Run: headless pygame with SDL's dummy video driver; simulated clock (each Clock.tick advances the game by its frame time, no real sleeping); random seed 0; keys injected as events and as key.get_pressed() state; mouse plan: one left click at the window centre at the start of phase 2, then a move to the lower-right quarter at the start of phase 3.
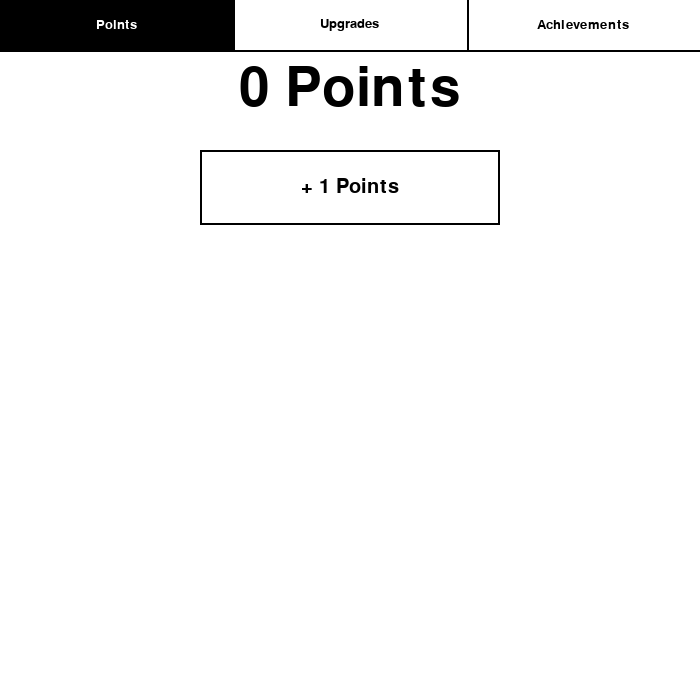
Frame 1 of 4 · flips 1–60 · no input
Frame 2 of 4 · flips 61–180 · clicked the window centre · tapped SPACE, RETURN · held RIGHT (→), D · screen unchanged from frame 1, image omitted
Frame 3 of 4 · flips 181–300 · moved the mouse to the lower-right quarter · held DOWN (↓), S · screen unchanged from frame 2, image omitted
Frame 4 of 4 · flips 301–420 · held LEFT (←), A, UP (↑), W · screen unchanged from frame 3, image omitted

The pygame program that drew these frames:

import pygame
import math
from decimal import Decimal as dec
pygame.init()
screen=pygame.display.set_mode([700,700])
pygame.display.set_caption("Prestige Clicker")
points=dec(0)
totalpoints=dec(0)
metapoints=0
totalmetapoints=0
unlockedmeta=False
wscreen=0
upgrades=["0"]
def drawtext(text,pos,size=30,colour=(0,0,0)):
  draw=pygame.font.SysFont("Arial",size).render(text,True,colour)
  screen.blit(draw,(pos[0]-draw.get_width()/2,pos[1]-draw.get_height()/2))
while True:
  if points>=25:
    unlockedmeta=True
  for event in pygame.event.get():
    if event.type==pygame.MOUSEBUTTONDOWN:
      pos=pygame.mouse.get_pos()
      if 200<=pos[0]<=500 and 150<=pos[1]<=225 and wscreen==0:
        points+=(1+dec(metapoints)/10)*(1+99*int(upgrades[0]))
        totalpoints+=(1+dec(metapoints)/10)*(1+99*int(upgrades[0]))
      if 200<=pos[0]<=500 and 475<=pos[1]<=550 and unlockedmeta and points>=25 and wscreen==0:
        metapoints+=math.floor(math.sqrt(totalpoints)/5)-totalmetapoints
        totalmetapoints+=math.floor(math.sqrt(totalpoints)/5)-totalmetapoints
        points=0
      if 0<=pos[0]<=100 and 50<=pos[1]<=125 and metapoints>=1 and wscreen==1:
        metapoints-=1
        upgrades[0]="1"
      if pos[1]<50:
        if pos[0]<=233:
          wscreen=0
        elif pos[0]<=467:
          wscreen=1
        else:
          wscreen=2
    if event.type==pygame.QUIT:
      pygame.quit()
  screen.fill((255,255,255))
  pygame.draw.line(screen,(0,0,0),(0,50),(700,50),2)
  pygame.draw.line(screen,(0,0,0),(233,0),(233,50),2)
  pygame.draw.line(screen,(0,0,0),(467,0),(467,50),2)
  drawtext("Points",(117,25),20)
  drawtext("Upgrades",(350,25),20)
  drawtext("Achievements",(583,25),20)
  if wscreen==0:
    pygame.draw.rect(screen,(0,0,0),pygame.Rect(200,150,300,75),2)
    drawtext("+ "+str((1+dec(metapoints)/10)*(1+99*int(upgrades[0])))+" Points",(350,187))
    drawtext(str(points)+" Points",(350,90),80)
    if unlockedmeta:
      pygame.draw.rect(screen,(0,0,0),pygame.Rect(200,475,300,75),2)
      if points>=25:
        drawtext("+"+str(math.floor(math.sqrt(totalpoints)/5)-totalmetapoints)+" Meta-Points",(350,513))
      else:
        drawtext("+0 Meta-Points",(350,513))
      drawtext(str(metapoints)+" Meta-Points",(350,610),80)
  if wscreen==1:
    for i in range(100,701,100):
      pygame.draw.line(screen,(0,0,0),(i,50),(i,700),2)
    pygame.draw.line(screen,(0,0,0),(0,125),(700,125),2)
    for i in range(200,701,100):
      pygame.draw.line(screen,(0,0,0),(0,i),(700,i),2)
    if unlockedmeta:
      if upgrades[0]=="0":
        drawtext("Points x100: 1MP",(50,87),15)
      else:
        pygame.draw.rect(screen,(0,0,0),pygame.Rect(0,50,100,75))
        drawtext("Points x100: 1MP",(50,87),15,(255,255,255))
  if wscreen==0:
     pygame.draw.rect(screen,(0,0,0),pygame.Rect(0,0,233,50))
     drawtext("Points",(117,25),20,(255,255,255))
  if wscreen==1:
     pygame.draw.rect(screen,(0,0,0),pygame.Rect(233,0,234,50))
     drawtext("Upgrades",(350,25),20,(255,255,255))
  if wscreen==2:
     pygame.draw.rect(screen,(0,0,0),pygame.Rect(467,0,233,50))
     drawtext("Achievements",(583,25),20,(255,255,255))
  pygame.display.flip()
